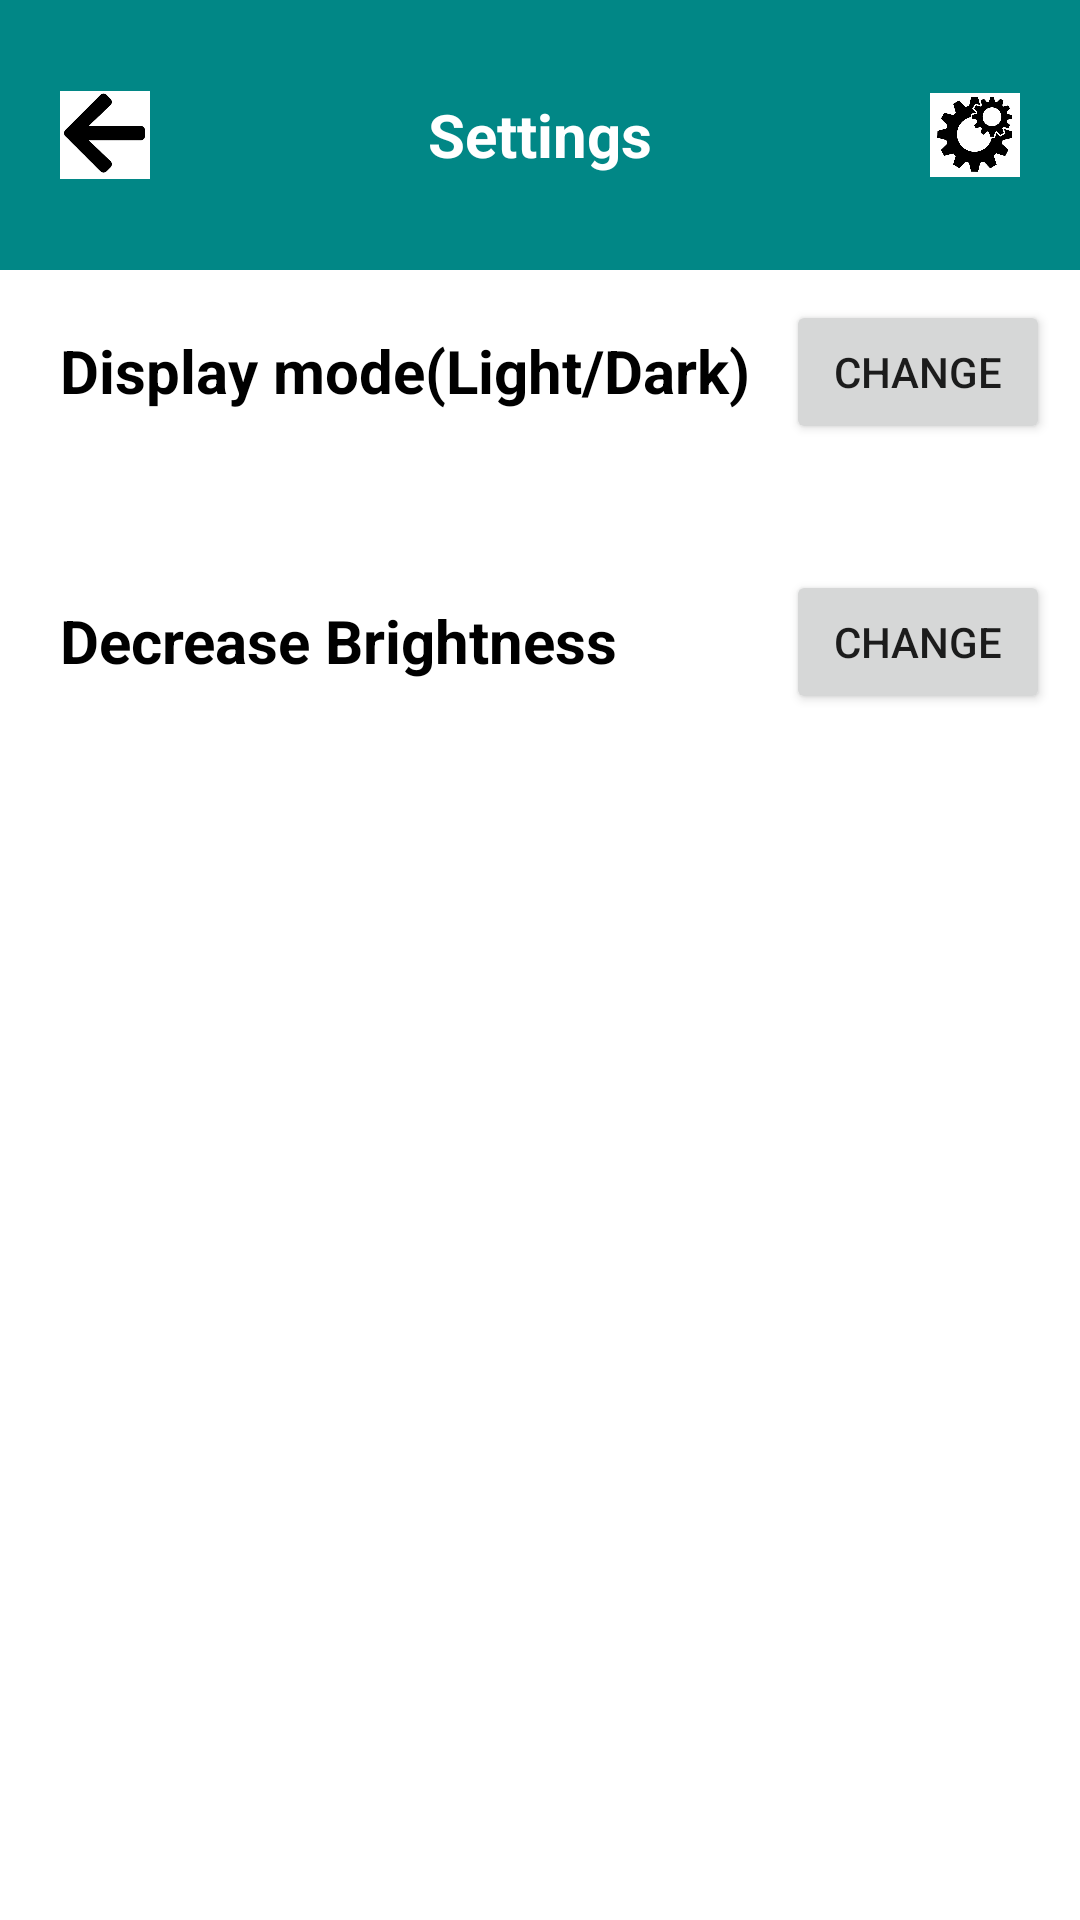

The Android layout XML behind this screen, and the referenced resources:
<!-- AndroidManifest.xml: application theme Theme.Quiz_test -->
<!-- res/layout/activity_settings.xml -->
<?xml version="1.0" encoding="utf-8"?>
<LinearLayout xmlns:android="http://schemas.android.com/apk/res/android"
    xmlns:app="http://schemas.android.com/apk/res-auto"
    xmlns:tools="http://schemas.android.com/tools"
    android:layout_width="match_parent"
    android:orientation="vertical"
    android:layout_height="match_parent"
    android:id="@+id/settings_layout"
    tools:context=".SettingsActivity">

    <RelativeLayout
        android:layout_width="match_parent"
        android:layout_height="90dp"
        android:background="@color/teal_700">

        <ImageView
            android:id="@+id/back_button"
            android:layout_width="30dp"
            android:layout_height="30dp"
            android:layout_centerVertical="true"
            android:layout_margin="20dp"
            android:src="@drawable/back_button"/>

        <TextView
            android:id="@+id/selected_topic"
            android:layout_width="wrap_content"
            android:layout_height="wrap_content"
            android:layout_centerInParent="true"
            android:text="@string/settings"
            android:textColor="@color/white"
            android:textSize="20sp"
            android:textStyle="bold"/>

        <LinearLayout
            android:layout_width="wrap_content"
            android:layout_height="wrap_content"
            android:layout_alignParentEnd="true"
            android:layout_centerVertical="true"
            android:orientation="horizontal"
            android:layout_margin="10dp"
            android:gravity="center">

            <ImageView
                android:layout_width="30dp"
                android:layout_height="30dp"
                android:layout_margin="10dp"
                android:src="@drawable/settings_icon"/>

        </LinearLayout>

    </RelativeLayout>

    <RelativeLayout
        android:layout_width="match_parent"
        android:layout_height="90dp">

        <TextView
            android:id="@+id/display_mode_option"
            android:layout_width="wrap_content"
            android:layout_height="wrap_content"
            android:layout_margin="20dp"
            android:text="@string/display_mode_light_dark"
            android:textColor="@color/black"
            android:textSize="20sp"
            android:textStyle="bold"/>

        <LinearLayout
            android:layout_width="wrap_content"
            android:layout_height="wrap_content"
            android:layout_alignParentEnd="true"
            android:orientation="horizontal"
            android:layout_margin="10dp"
            android:gravity="center">

            <Button
                android:layout_width="match_parent"
                android:layout_height="wrap_content"
                android:id="@+id/change_mode"
                android:text="@string/change"/>

        </LinearLayout>

    </RelativeLayout>

    <RelativeLayout
        android:layout_width="match_parent"
        android:layout_height="90dp">

        <TextView
            android:id="@+id/brightness_option"
            android:layout_width="wrap_content"
            android:layout_height="wrap_content"
            android:layout_margin="20dp"
            android:text="@string/decrease_brightness"
            android:textColor="@color/black"
            android:textSize="20sp"
            android:textStyle="bold"/>

        <LinearLayout
            android:layout_width="wrap_content"
            android:layout_height="wrap_content"
            android:layout_alignParentEnd="true"
            android:orientation="horizontal"
            android:layout_margin="10dp"
            android:gravity="center">

            <Button
                android:layout_width="match_parent"
                android:layout_height="wrap_content"
                android:id="@+id/change_brightness"
                android:text="@string/change"/>

        </LinearLayout>

    </RelativeLayout>

</LinearLayout>
<!-- resources referenced by this layout -->
<resources>
  <!-- drawable back_button: png bitmap (drawable-v24, 8158 bytes) -->
  <!-- drawable settings_icon: png bitmap (drawable-v24, 29808 bytes) -->
  <string name="change">change</string>
  <string name="decrease_brightness">Decrease Brightness</string>
  <string name="display_mode_light_dark">Display mode(Light/Dark)</string>
  <string name="settings">Settings</string>
  <style name="Theme.Quiz_test" parent="Theme.MaterialComponents.DayNight.DarkActionBar">
          
          <item name="colorPrimary">@color/purple_500</item>
          <item name="colorPrimaryVariant">@color/purple_700</item>
          <item name="colorOnPrimary">@color/white</item>
          
          <item name="colorSecondary">@color/teal_200</item>
          <item name="colorSecondaryVariant">@color/teal_700</item>
          <item name="colorOnSecondary">@color/black</item>
          
          <item name="android:statusBarColor">?attr/colorPrimaryVariant</item>
          
      </style>
  <!-- not gathered from this repository: default colours our renderer supplied (Android Studio template values) -->
  <color name="purple_500">#FF6200EE</color>
  <color name="purple_700">#FF3700B3</color>
  <color name="teal_200">#FF03DAC5</color>
  <color name="teal_700">#FF018786</color>
  <color name="black">#FF000000</color>
  <color name="white">#FFFFFFFF</color>
</resources>
